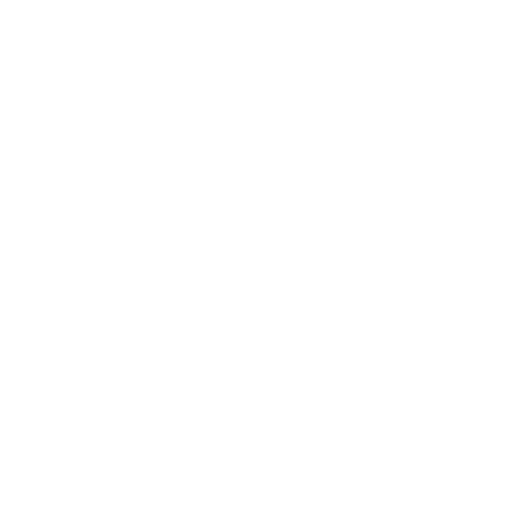
t = 0.00 s
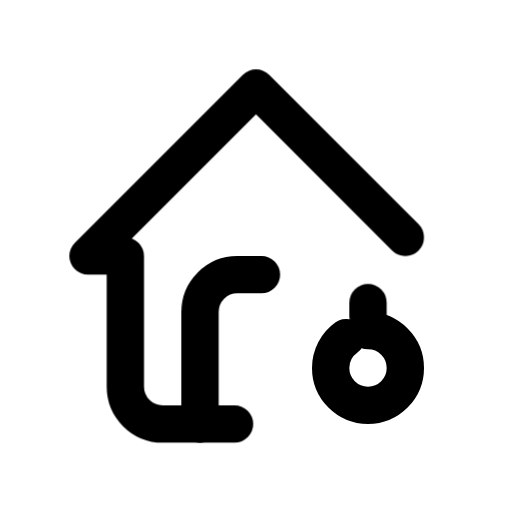
t = 0.44 s
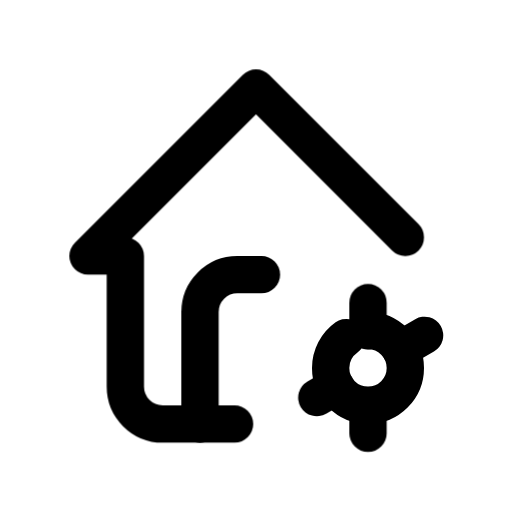
t = 0.88 s
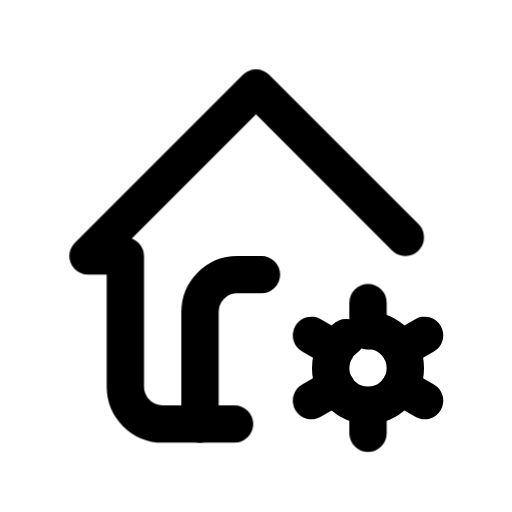
t = 1.33 s
t = 1.77 s: frame unchanged from t = 1.33 s, image omitted
t = 2.21 s: frame unchanged from t = 1.33 s, image omitted

The animated SVG that drew these frames (rendered in a browser with its animation timeline set to each time). Animation: 9 CSS @keyframes rules; one cycle of 2.65 s, repeats indefinitely.

<svg xmlns="http://www.w3.org/2000/svg" width="24" height="24" fill="none" stroke="currentColor" stroke-linecap="round" stroke-linejoin="round" stroke-width="2" viewBox="0 0 24 24">
    <!-- Generated by scripts/icon-expansion/generate.mjs -->
    <!-- Adapted from Tabler Icons 3.34.1.
MIT License

Copyright (c) 2020-2024 Paweł Kuna

Permission is hereby granted, free of charge, to any person obtaining a copy
of this software and associated documentation files (the "Software"), to deal
in the Software without restriction, including without limitation the rights
to use, copy, modify, merge, publish, distribute, sublicense, and/or sell
copies of the Software, and to permit persons to whom the Software is
furnished to do so, subject to the following conditions:

The above copyright notice and this permission notice shall be included in all
copies or substantial portions of the Software.

THE SOFTWARE IS PROVIDED "AS IS", WITHOUT WARRANTY OF ANY KIND, EXPRESS OR
IMPLIED, INCLUDING BUT NOT LIMITED TO THE WARRANTIES OF MERCHANTABILITY,
FITNESS FOR A PARTICULAR PURPOSE AND NONINFRINGEMENT. IN NO EVENT SHALL THE
AUTHORS OR COPYRIGHT HOLDERS BE LIABLE FOR ANY CLAIM, DAMAGES OR OTHER
LIABILITY, WHETHER IN AN ACTION OF CONTRACT, TORT OR OTHERWISE, ARISING FROM,
OUT OF OR IN CONNECTION WITH THE SOFTWARE OR THE USE OR OTHER DEALINGS IN THE
SOFTWARE. -->
    <!-- Motion: trace each stroke from its own origin, accumulate the drawing, then hold before restarting. -->
    <style>
        @media (prefers-reduced-motion: no-preference) {
            @keyframes ira-stroke-home-cog-0 { 0% { stroke-dashoffset: 1; opacity: 0; } 0.4% { opacity: 1; } 5.2222%, 88% { stroke-dashoffset: 0; opacity: 1; } 100% { stroke-dashoffset: 0; opacity: 0; } }
            [data-ira-stroke-reveal="home-cog"] [data-ira-line="0"] { stroke-dasharray: 1 1; animation: ira-stroke-home-cog-0 2.65s cubic-bezier(.25,.65,.35,1) infinite; }
            @keyframes ira-stroke-home-cog-1 { 0%, 5.2222% { stroke-dashoffset: 1; opacity: 0; } 5.6222% { opacity: 1; } 10.4444%, 88% { stroke-dashoffset: 0; opacity: 1; } 100% { stroke-dashoffset: 0; opacity: 0; } }
            [data-ira-stroke-reveal="home-cog"] [data-ira-line="1"] { stroke-dasharray: 1 1; animation: ira-stroke-home-cog-1 2.65s cubic-bezier(.25,.65,.35,1) infinite; }
            @keyframes ira-stroke-home-cog-2 { 0%, 10.4444% { stroke-dashoffset: 1; opacity: 0; } 10.8444% { opacity: 1; } 15.6667%, 88% { stroke-dashoffset: 0; opacity: 1; } 100% { stroke-dashoffset: 0; opacity: 0; } }
            [data-ira-stroke-reveal="home-cog"] [data-ira-line="2"] { stroke-dasharray: 1 1; animation: ira-stroke-home-cog-2 2.65s cubic-bezier(.25,.65,.35,1) infinite; }
            @keyframes ira-stroke-home-cog-3 { 0%, 15.6667% { stroke-dashoffset: 1; opacity: 0; } 16.0667% { opacity: 1; } 20.8889%, 88% { stroke-dashoffset: 0; opacity: 1; } 100% { stroke-dashoffset: 0; opacity: 0; } }
            [data-ira-stroke-reveal="home-cog"] [data-ira-line="3"] { stroke-dasharray: 1 1; animation: ira-stroke-home-cog-3 2.65s cubic-bezier(.25,.65,.35,1) infinite; }
            @keyframes ira-stroke-home-cog-4 { 0%, 20.8889% { stroke-dashoffset: 1; opacity: 0; } 21.2889% { opacity: 1; } 26.1111%, 88% { stroke-dashoffset: 0; opacity: 1; } 100% { stroke-dashoffset: 0; opacity: 0; } }
            [data-ira-stroke-reveal="home-cog"] [data-ira-line="4"] { stroke-dasharray: 1 1; animation: ira-stroke-home-cog-4 2.65s cubic-bezier(.25,.65,.35,1) infinite; }
            @keyframes ira-stroke-home-cog-5 { 0%, 26.1111% { stroke-dashoffset: 1; opacity: 0; } 26.5111% { opacity: 1; } 31.3333%, 88% { stroke-dashoffset: 0; opacity: 1; } 100% { stroke-dashoffset: 0; opacity: 0; } }
            [data-ira-stroke-reveal="home-cog"] [data-ira-line="5"] { stroke-dasharray: 1 1; animation: ira-stroke-home-cog-5 2.65s cubic-bezier(.25,.65,.35,1) infinite; }
            @keyframes ira-stroke-home-cog-6 { 0%, 31.3333% { stroke-dashoffset: 1; opacity: 0; } 31.7333% { opacity: 1; } 36.5556%, 88% { stroke-dashoffset: 0; opacity: 1; } 100% { stroke-dashoffset: 0; opacity: 0; } }
            [data-ira-stroke-reveal="home-cog"] [data-ira-line="6"] { stroke-dasharray: 1 1; animation: ira-stroke-home-cog-6 2.65s cubic-bezier(.25,.65,.35,1) infinite; }
            @keyframes ira-stroke-home-cog-7 { 0%, 36.5556% { stroke-dashoffset: 1; opacity: 0; } 36.9556% { opacity: 1; } 41.7778%, 88% { stroke-dashoffset: 0; opacity: 1; } 100% { stroke-dashoffset: 0; opacity: 0; } }
            [data-ira-stroke-reveal="home-cog"] [data-ira-line="7"] { stroke-dasharray: 1 1; animation: ira-stroke-home-cog-7 2.65s cubic-bezier(.25,.65,.35,1) infinite; }
            @keyframes ira-stroke-home-cog-8 { 0%, 41.7778% { stroke-dashoffset: 1; opacity: 0; } 42.1778% { opacity: 1; } 47%, 88% { stroke-dashoffset: 0; opacity: 1; } 100% { stroke-dashoffset: 0; opacity: 0; } }
            [data-ira-stroke-reveal="home-cog"] [data-ira-line="8"] { stroke-dasharray: 1 1; animation: ira-stroke-home-cog-8 2.65s cubic-bezier(.25,.65,.35,1) infinite; }
        }
    </style>
    <g data-ira-stroke-reveal="home-cog"><g transform="translate(1.5 1.5) scale(.875)"><path data-ira-line="0" pathLength="1" d="M9 21L9 15A2 2 0 0 1 11 13L12.6 13"/><path data-ira-line="1" pathLength="1" d="M20 11L12 3L3 12L5 12L5 19A2 2 0 0 0 7 21L11.158999999999999 21"/><path data-ira-line="2" pathLength="1" d="M18 16A2 2 0 1 1 18 20A2 2 0 1 1 18 16z"/><path data-ira-line="3" pathLength="1" d="M18 14.5L18 16"/><path data-ira-line="4" pathLength="1" d="M18 20L18 21.5"/><path data-ira-line="5" pathLength="1" d="M21.032 16.25L19.733 17"/><path data-ira-line="6" pathLength="1" d="M16.27 19L14.969999999999999 19.75"/><path data-ira-line="7" pathLength="1" d="M14.97 16.25L16.27 17"/></g><g transform="translate(1.5 1.5) scale(.875)"><path data-ira-line="8" pathLength="1" d="M19.733 19L21.033 19.75"/></g></g>
</svg>
